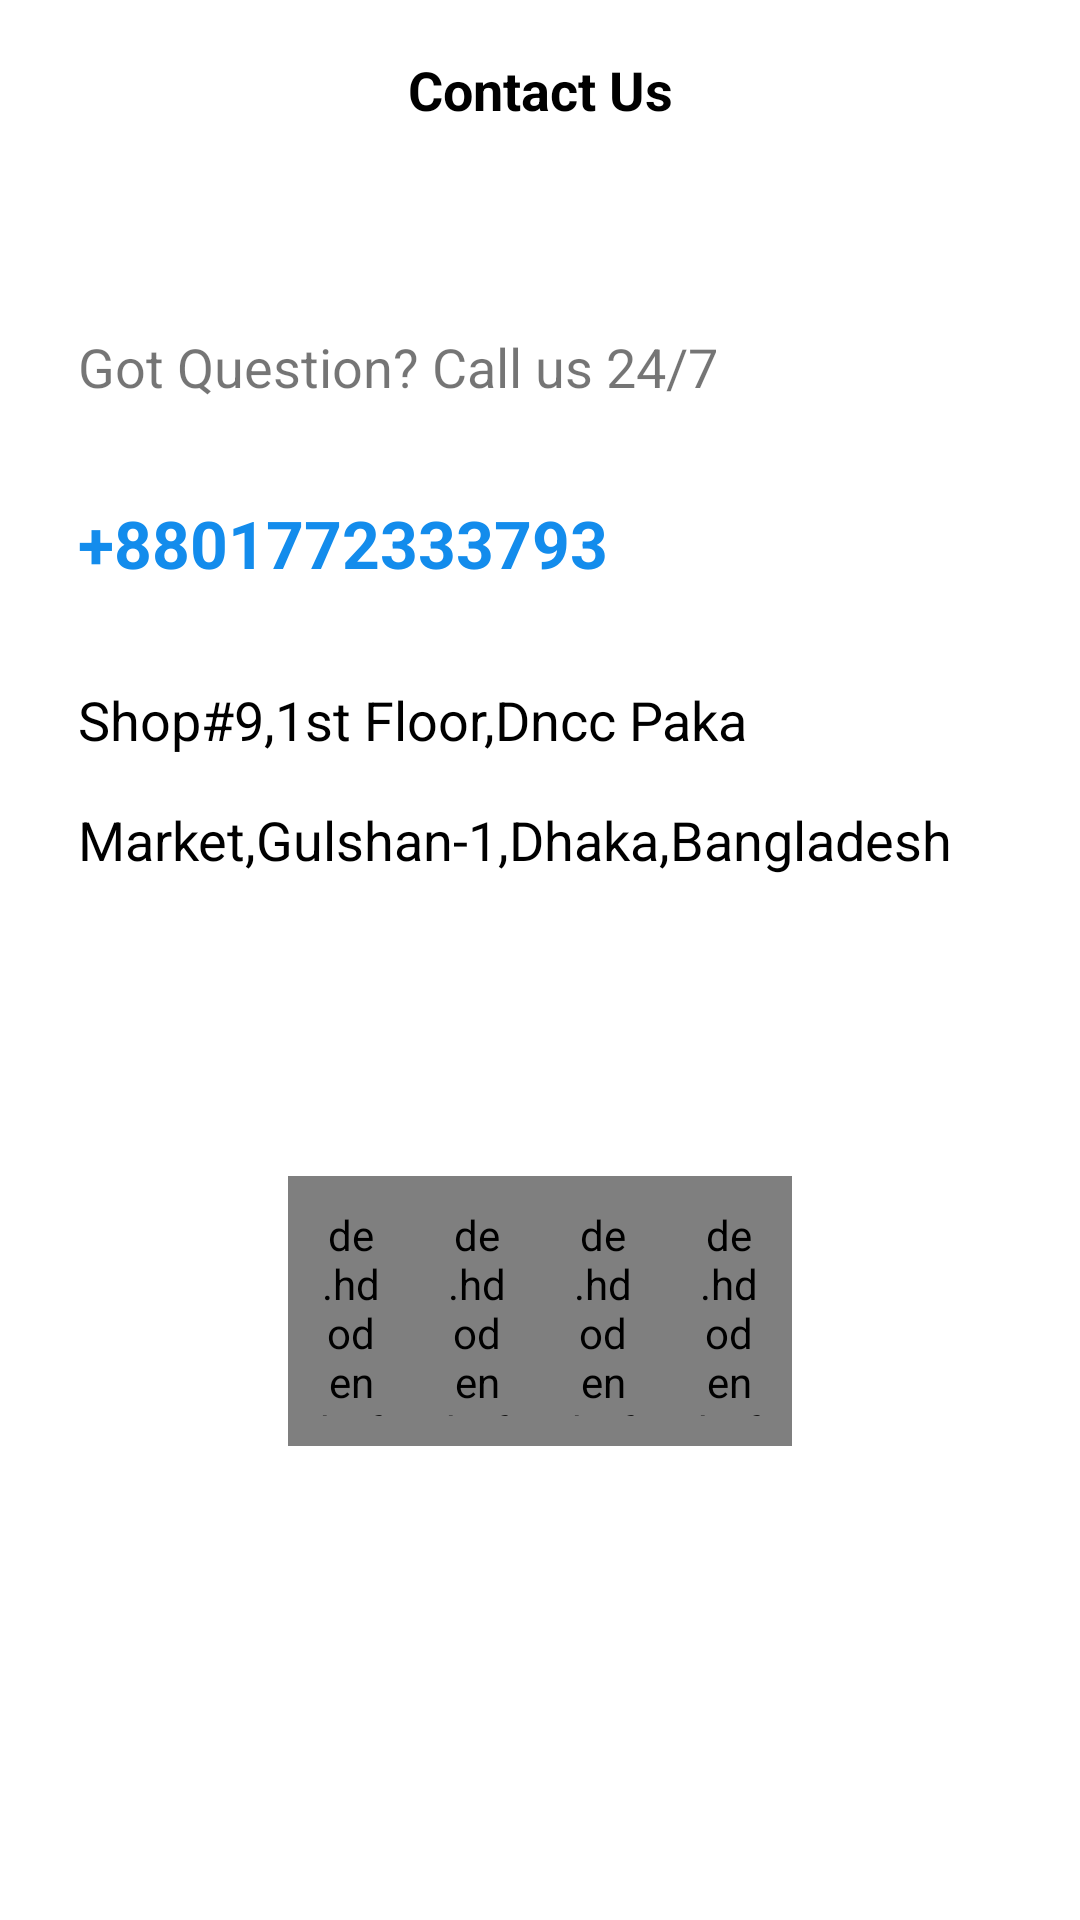

Here is an Android app screen rendered from its layout file. Give the layout XML and the strings, colors and styles it references.
<!-- AndroidManifest.xml: application theme Theme.FaruqTraders -->
<!-- res/layout/activity_contact_us.xml -->
<?xml version="1.0" encoding="utf-8"?>
<androidx.constraintlayout.widget.ConstraintLayout xmlns:android="http://schemas.android.com/apk/res/android"
    xmlns:app="http://schemas.android.com/apk/res-auto"
    xmlns:tools="http://schemas.android.com/tools"
    android:layout_width="match_parent"
    android:layout_height="match_parent"
    tools:context=".Activities.ContactUsActivity">

    <RelativeLayout
        android:layout_width="match_parent"
        android:layout_height="match_parent">


        <androidx.constraintlayout.widget.ConstraintLayout
            android:id="@+id/constraint_layout"
            android:layout_width="match_parent"
            android:layout_height="60dp">

            <androidx.appcompat.widget.AppCompatImageView
                android:id="@+id/imageBack"
                android:layout_width="30dp"
                android:layout_height="30dp"
                android:layout_marginStart="20dp"
                android:layout_marginTop="16dp"
                android:src="@drawable/back"
                android:tint="@color/black"
                app:layout_constraintStart_toStartOf="parent"
                app:layout_constraintTop_toTopOf="parent" />

            <TextView
                android:layout_width="wrap_content"
                android:layout_height="match_parent"
                android:gravity="center"
                android:padding="10dp"
                android:text="@string/contact_us"
                android:textColor="@color/black"
                android:textSize="18sp"
                android:textStyle="bold"
                app:layout_constraintBottom_toBottomOf="@id/imageBack"
                app:layout_constraintEnd_toEndOf="parent"
                app:layout_constraintStart_toStartOf="parent"
                app:layout_constraintTop_toTopOf="@id/imageBack" />

        </androidx.constraintlayout.widget.ConstraintLayout>


        <androidx.constraintlayout.widget.ConstraintLayout
            android:layout_width="match_parent"
            android:layout_height="match_parent"
            android:layout_below="@id/constraint_layout"
           >

            <ScrollView
                android:layout_width="match_parent"
                android:layout_height="match_parent">

                <androidx.constraintlayout.widget.ConstraintLayout
                    android:layout_width="match_parent"
                    android:layout_height="wrap_content"
                    android:padding="16dp"
                    >

                    <TextView
                        android:id="@+id/tv1"
                        android:layout_width="match_parent"
                        android:layout_height="wrap_content"
                        android:layout_marginTop="24dp"
                        android:padding="10dp"
                        android:text="@string/got_question"
                        android:textSize="18sp"
                        app:layout_constraintEnd_toEndOf="parent"
                        app:layout_constraintHorizontal_bias="0.497"
                        app:layout_constraintStart_toStartOf="parent"
                        app:layout_constraintTop_toTopOf="parent" />

                    <TextView
                        android:id="@+id/phoneNumber"
                        android:layout_width="match_parent"
                        android:layout_height="wrap_content"
                        android:layout_marginTop="12dp"
                        android:drawableStart="@drawable/phone"
                        android:drawablePadding="20dp"
                        android:drawableTint="@color/blue"
                        android:padding="10dp"
                        android:text="@string/cell"
                        android:textColor="@color/blue"
                        android:textSize="22sp"
                        android:textStyle="bold"
                        app:layout_constraintEnd_toEndOf="parent"
                        app:layout_constraintHorizontal_bias="0.0"
                        app:layout_constraintStart_toStartOf="parent"
                        app:layout_constraintTop_toBottomOf="@+id/tv1" />

                    <TextView
                        android:id="@+id/tv3"
                        android:layout_width="match_parent"
                        android:layout_height="wrap_content"
                        android:layout_marginTop="12dp"
                        android:lineHeight="40dp"
                        android:padding="10dp"
                        android:text="@string/shop_address"
                        android:textColor="@color/black"
                        android:textSize="18sp"
                        app:layout_constraintEnd_toEndOf="parent"
                        app:layout_constraintHorizontal_bias="0.0"
                        app:layout_constraintStart_toStartOf="parent"
                        app:layout_constraintTop_toBottomOf="@+id/phoneNumber" />

                    <LinearLayout
                        android:layout_width="match_parent"
                        android:layout_height="110dp"
                        android:layout_marginLeft="70dp"
                        android:layout_marginRight="70dp"
                        android:layout_marginTop="80dp"
                        android:gravity="center_vertical"
                        android:orientation="horizontal"
                        android:padding="10dp"
                        app:layout_constraintBottom_toBottomOf="parent"
                        app:layout_constraintEnd_toEndOf="parent"
                        app:layout_constraintHorizontal_bias="0.503"
                        app:layout_constraintStart_toStartOf="parent"
                        app:layout_constraintTop_toBottomOf="@+id/tv3"
                        app:layout_constraintVertical_bias="1.0">

                        <de.hdodenhof.circleimageview.CircleImageView
                            android:layout_width="match_parent"
                            android:layout_height="match_parent"
                            android:layout_weight="1"
                            android:padding="10dp"
                            android:src="@drawable/facebook" />

                        <de.hdodenhof.circleimageview.CircleImageView
                            android:layout_width="match_parent"
                            android:layout_height="match_parent"
                            android:layout_weight="1"
                            android:padding="10dp"
                            android:src="@drawable/twitter" />

                        <de.hdodenhof.circleimageview.CircleImageView
                            android:layout_width="match_parent"
                            android:layout_height="match_parent"
                            android:layout_weight="1"
                            android:padding="10dp"
                            android:src="@drawable/instagram" />

                        <de.hdodenhof.circleimageview.CircleImageView
                            android:layout_width="match_parent"
                            android:layout_height="match_parent"
                            android:layout_weight="1"
                            android:padding="10dp"
                            android:src="@drawable/youtube" />


                    </LinearLayout>

                </androidx.constraintlayout.widget.ConstraintLayout>


            </ScrollView>




        </androidx.constraintlayout.widget.ConstraintLayout>




    </RelativeLayout>

</androidx.constraintlayout.widget.ConstraintLayout>
<!-- resources referenced by this layout -->
<resources>
  <color name="black">#FF000000</color>
  <color name="blue">#138CEC</color>
  <string name="cell">+8801772333793</string>
  <string name="contact_us">Contact Us</string>
  <string name="got_question">Got Question? Call us 24/7</string>
  <string name="shop_address">Shop#9,1st Floor,Dncc Paka Market,Gulshan-1,Dhaka,Bangladesh</string>
  <style name="Theme.FaruqTraders" parent="Theme.MaterialComponents.DayNight.NoActionBar">
          
          <item name="colorPrimary">@color/yellow</item>
          <item name="colorPrimaryVariant">@color/white</item>
          <item name="colorOnPrimary">@color/white</item>
          
          <item name="colorSecondary">@color/black</item>
          <item name="colorSecondaryVariant">@color/teal_700</item>
          <item name="colorOnSecondary">@color/black</item>
          
          <item name="android:statusBarColor" tools:targetApi="l">@color/white</item>
          <item name="android:windowLightStatusBar">true</item>
  
          
      </style>
  <color name="yellow">#F36C42</color>
  <color name="white">#FFFFFFFF</color>
  <color name="teal_700">#FF018786</color>
</resources>
